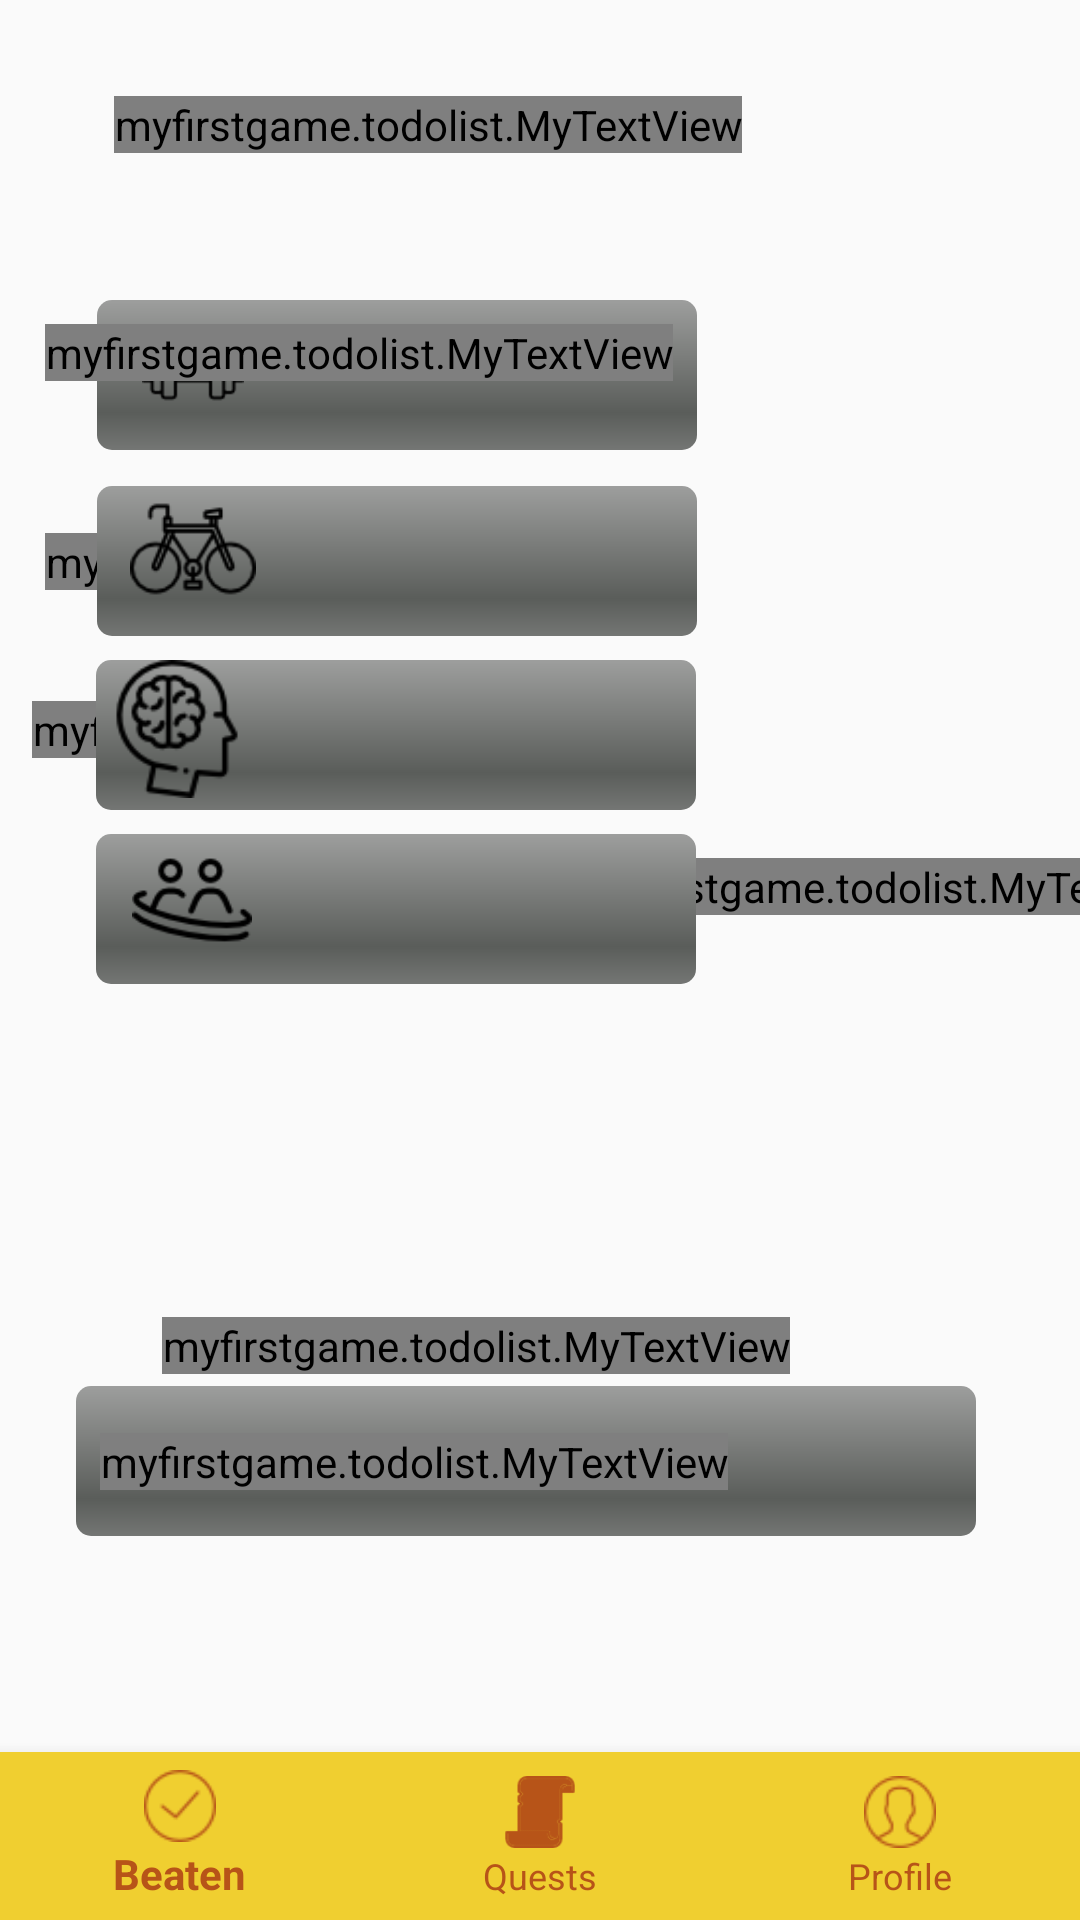

Reconstruct the res/layout file that produces this screen, plus the resources it refers to.
<!-- AndroidManifest.xml: application theme AppTheme -->
<!-- res/layout/activity_profile.xml -->
<?xml version="1.0" encoding="utf-8"?>
<android.support.constraint.ConstraintLayout xmlns:android="http://schemas.android.com/apk/res/android"
    xmlns:app="http://schemas.android.com/apk/res-auto"
    xmlns:tools="http://schemas.android.com/tools"
    android:layout_width="wrap_content"
    android:layout_height="match_parent"
    android:background="@drawable/bgimg"
    tools:context="myfirstgame.todolist.ProfileActivity">

    <myfirstgame.todolist.MyTextView
        android:id="@+id/socialEXP"
        android:layout_width="wrap_content"
        android:layout_height="wrap_content"
        android:layout_alignBottom="@+id/strengthProgressBar"
        android:layout_alignParentStart="true"
        android:layout_marginStart="100dp"
        android:layout_marginTop="8dp"
        android:textSize="30sp"
        app:layout_constraintBottom_toBottomOf="@+id/socialProgressBar"
        app:layout_constraintStart_toEndOf="@+id/imageView5"
        app:layout_constraintTop_toTopOf="@+id/socialProgressBar"
        app:layout_constraintVertical_bias="0.0"
        tools:text="S" />

    <ProgressBar
        android:id="@+id/socialProgressBar"
        style="@style/tallerBarStyle"
        android:layout_width="200dp"
        android:layout_height="50dp"
        android:layout_centerVertical="true"
        android:layout_marginEnd="12dp"
        android:layout_marginStart="12dp"
        android:layout_marginTop="12dp"
        android:layout_toEndOf="@+id/simpleProgressBar"
        android:layout_weight="1"
        android:maxHeight="20dip"
        android:minHeight="20dip"
        app:layout_constraintEnd_toEndOf="parent"
        app:layout_constraintHorizontal_bias="0.147"
        app:layout_constraintStart_toStartOf="parent"
        app:layout_constraintTop_toBottomOf="@+id/imageView4" />

    <myfirstgame.todolist.MyTextView
        android:id="@+id/intelligenceEXP"
        android:layout_width="wrap_content"
        android:layout_height="wrap_content"
        android:layout_alignBottom="@+id/strengthProgressBar"
        android:layout_alignParentStart="true"
        android:layout_marginBottom="12dp"
        android:layout_marginEnd="12dp"
        android:layout_marginTop="12dp"
        android:textSize="30sp"
        app:layout_constraintBottom_toBottomOf="@+id/imageView4"
        app:layout_constraintEnd_toEndOf="@+id/intelligenceProgressBar"
        app:layout_constraintTop_toTopOf="@+id/intelligenceProgressBar"
        tools:text="I" />

    <ProgressBar
        android:id="@+id/intelligenceProgressBar"
        style="@style/tallerBarStyle"
        android:layout_width="200dp"
        android:layout_height="50sp"
        android:layout_centerVertical="true"
        android:layout_marginEnd="8dp"
        android:layout_marginStart="8dp"
        android:layout_marginTop="8dp"
        android:layout_toEndOf="@+id/simpleProgressBar"
        android:layout_weight="1"
        android:maxHeight="20dip"
        android:minHeight="20dip"
        app:layout_constraintEnd_toEndOf="parent"
        app:layout_constraintHorizontal_bias="0.166"
        app:layout_constraintStart_toStartOf="parent"
        app:layout_constraintTop_toBottomOf="@+id/staminaProgressBar" />

    <myfirstgame.todolist.MyTextView
        android:id="@+id/staminaEXP"
        android:layout_width="wrap_content"
        android:layout_height="wrap_content"
        android:layout_alignBottom="@+id/strengthProgressBar"
        android:layout_alignParentStart="true"
        android:layout_marginBottom="8dp"
        android:layout_marginEnd="8dp"
        android:layout_marginTop="8dp"
        android:textSize="30sp"
        app:layout_constraintBottom_toBottomOf="@+id/staminaProgressBar"
        app:layout_constraintEnd_toEndOf="@+id/staminaProgressBar"
        app:layout_constraintTop_toTopOf="@+id/staminaProgressBar"
        tools:text="S" />

    <ProgressBar
        android:id="@+id/staminaProgressBar"
        style="@style/tallerBarStyle"
        android:layout_width="200sp"
        android:layout_height="50sp"
        android:layout_centerVertical="true"
        android:layout_marginEnd="12dp"
        android:layout_marginStart="12dp"
        android:layout_marginTop="12dp"
        android:layout_toEndOf="@+id/simpleProgressBar"
        android:layout_weight="1"
        android:maxHeight="20dip"
        android:minHeight="20dip"
        app:layout_constraintEnd_toEndOf="parent"
        app:layout_constraintHorizontal_bias="0.149"
        app:layout_constraintStart_toStartOf="parent"
        app:layout_constraintTop_toBottomOf="@+id/strengthProgressBar" />

    <ImageView
        android:id="@+id/imageView"
        android:layout_width="wrap_content"
        android:layout_height="0dp"
        android:layout_alignStart="@+id/strengthProgressBar"
        android:layout_centerVertical="true"
        android:layout_marginBottom="12dp"
        android:layout_marginStart="12dp"
        android:layout_marginTop="8dp"
        app:layout_constraintBottom_toBottomOf="@+id/strengthProgressBar"
        app:layout_constraintStart_toStartOf="@+id/strengthProgressBar"
        app:layout_constraintTop_toTopOf="@+id/strengthProgressBar"
        app:layout_constraintVertical_bias="1.0"
        app:srcCompat="@drawable/strength" />

    <ProgressBar
        android:id="@+id/strengthProgressBar"
        style="@style/tallerBarStyle"
        android:layout_width="200sp"
        android:layout_height="50sp"
        android:layout_centerVertical="true"
        android:layout_marginEnd="12dp"
        android:layout_marginStart="12dp"
        android:layout_marginTop="100dp"
        android:layout_toEndOf="@+id/simpleProgressBar"
        android:layout_weight="1"
        android:maxHeight="20dip"
        android:minHeight="20dip"
        app:layout_constraintEnd_toEndOf="parent"
        app:layout_constraintHorizontal_bias="0.149"
        app:layout_constraintStart_toStartOf="parent"
        app:layout_constraintTop_toTopOf="parent" />

    <ProgressBar
        android:id="@+id/simpleProgressBar"
        style="@style/tallerBarStyle"
        android:layout_width="300dp"
        android:layout_height="50dp"
        android:layout_marginBottom="72dp"
        android:layout_marginEnd="12dp"
        android:layout_marginStart="12dp"
        android:maxHeight="20dip"
        android:minHeight="20dip"
        app:layout_constraintBottom_toTopOf="@+id/bottom_navigation"
        app:layout_constraintEnd_toEndOf="parent"
        app:layout_constraintHorizontal_bias="0.367"
        app:layout_constraintStart_toStartOf="parent" />

    <myfirstgame.todolist.MyTextView
        android:id="@+id/levelExp"
        android:layout_width="wrap_content"
        android:layout_height="wrap_content"
        android:layout_alignBottom="@+id/simpleProgressBar"
        android:layout_alignStart="@+id/simpleProgressBar"
        android:layout_marginBottom="8dp"
        android:layout_marginStart="8dp"
        android:layout_marginTop="8dp"
        android:textSize="30sp"
        app:layout_constraintBottom_toBottomOf="@+id/simpleProgressBar"
        app:layout_constraintStart_toStartOf="@+id/simpleProgressBar"
        app:layout_constraintTop_toTopOf="@+id/simpleProgressBar"
        tools:text="lv" />


    <ImageView
        android:id="@+id/imageView2"
        android:layout_width="wrap_content"
        android:layout_height="0dp"
        android:layout_alignStart="@+id/strengthProgressBar"
        android:layout_centerVertical="true"
        android:layout_marginBottom="8dp"
        android:layout_marginTop="8dp"
        app:layout_constraintBottom_toBottomOf="@+id/strengthProgressBar"
        app:layout_constraintStart_toStartOf="@+id/strengthProgressBar"
        app:layout_constraintTop_toTopOf="@+id/strengthProgressBar"
        app:layout_constraintVertical_bias="0.0"
        app:srcCompat="@drawable/strength" />

    <myfirstgame.todolist.MyTextView
        android:id="@+id/strengthEXP"
        android:layout_width="wrap_content"
        android:layout_height="wrap_content"
        android:layout_alignBottom="@+id/strengthProgressBar"
        android:layout_alignParentStart="true"
        android:layout_marginBottom="8dp"
        android:layout_marginEnd="8dp"
        android:layout_marginTop="8dp"
        android:textSize="30sp"
        app:layout_constraintBottom_toBottomOf="@+id/strengthProgressBar"
        app:layout_constraintEnd_toEndOf="@+id/strengthProgressBar"
        app:layout_constraintTop_toTopOf="@+id/strengthProgressBar"
        app:layout_constraintVertical_bias="0.0"
        tools:text="S" />

    <android.support.design.widget.BottomNavigationView
        android:id="@+id/bottom_navigation"
        android:layout_width="match_parent"
        android:layout_height="wrap_content"
        android:layout_gravity="bottom"
        android:layout_marginBottom="0dp"
        android:layout_marginEnd="0dp"
        android:layout_marginStart="0dp"
        app:itemBackground="@color/progressBar"
        app:itemIconTint="@color/progressBarBackground"
        app:itemTextColor="@color/progressBarBackground"
        app:layout_constraintBottom_toBottomOf="parent"
        app:layout_constraintEnd_toEndOf="parent"
        app:layout_constraintStart_toStartOf="parent"
        app:menu="@menu/bottom_navigation_main" />

    <ImageView
        android:id="@+id/staminaImage"
        android:layout_width="wrap_content"
        android:layout_height="0dp"
        android:layout_marginBottom="8dp"
        app:layout_constraintBottom_toBottomOf="@+id/staminaProgressBar"
        app:layout_constraintStart_toStartOf="@+id/staminaProgressBar"
        app:layout_constraintTop_toTopOf="@+id/staminaProgressBar"
        app:layout_constraintVertical_bias="1.0"
        app:srcCompat="@drawable/stamina" />

    <ImageView
        android:id="@+id/imageView4"
        android:layout_width="54dp"
        android:layout_height="46dp"
        app:layout_constraintStart_toStartOf="@+id/intelligenceProgressBar"
        app:layout_constraintTop_toTopOf="@+id/intelligenceProgressBar"
        app:srcCompat="@drawable/intelligence" />

    <ImageView
        android:id="@+id/imageView5"
        android:layout_width="wrap_content"
        android:layout_height="40dp"
        android:layout_marginBottom="8dp"
        android:layout_marginTop="8dp"
        app:layout_constraintBottom_toBottomOf="@+id/socialProgressBar"
        app:layout_constraintStart_toStartOf="@+id/socialProgressBar"
        app:layout_constraintTop_toTopOf="@+id/socialProgressBar"
        app:layout_constraintVertical_bias="1.0"
        app:srcCompat="@drawable/social" />

    <myfirstgame.todolist.MyTextView
        android:id="@+id/expNeeded"
        android:layout_width="wrap_content"
        android:layout_height="wrap_content"
        android:layout_marginBottom="4dp"
        android:layout_marginEnd="8dp"
        android:layout_marginStart="8dp"
        android:text="TextView"
        android:textSize="30sp"
        app:layout_constraintBottom_toTopOf="@+id/simpleProgressBar"
        app:layout_constraintEnd_toEndOf="parent"
        app:layout_constraintHorizontal_bias="0.342"
        app:layout_constraintStart_toStartOf="parent" />

    <myfirstgame.todolist.MyTextView
        android:id="@+id/profileHeader"
        android:layout_width="wrap_content"
        android:layout_height="wrap_content"
        android:layout_marginEnd="8dp"
        android:layout_marginStart="32dp"
        android:layout_marginTop="32dp"
        android:textSize="40sp"
        app:layout_constraintEnd_toEndOf="parent"
        app:layout_constraintHorizontal_bias="0.055"
        app:layout_constraintStart_toStartOf="parent"
        app:layout_constraintTop_toTopOf="parent"
        tools:text="header" />

</android.support.constraint.ConstraintLayout>
<!-- resources referenced by this layout -->
<resources>
  <color name="progressBar">#F0CF30</color>
  <color name="progressBarBackground">#B75418</color>
  <!-- drawable intelligence: png bitmap (drawable, 2723 bytes) -->
  <!-- drawable social: png bitmap (drawable, 1896 bytes) -->
  <!-- drawable stamina: png bitmap (drawable, 2332 bytes) -->
  <!-- drawable strength: png bitmap (drawable, 985 bytes) -->
  <style name="tallerBarStyle" parent="@android:style/Widget.SeekBar">
          <item name="android:indeterminateOnly">false</item>
          <item name="android:progressDrawable">@android:drawable/progress_horizontal</item>
          <item name="android:indeterminateDrawable">@android:drawable/progress_horizontal</item>
          <item name="android:minHeight">8dip</item>
          <item name="android:maxHeight">20dip</item>
      </style>
  <style name="AppTheme" parent="Theme.AppCompat.Light.NoActionBar">
          
          <item name="colorPrimary">@color/colorPrimary</item>
          <item name="colorPrimaryDark">@color/colorPrimaryDark</item>
          <item name="colorAccent">@color/colorAccent</item>
      </style>
  <color name="colorPrimary">#F0CF30</color>
  <color name="colorPrimaryDark">#B75418</color>
  <color name="colorAccent">#b2dfdb</color>
</resources>
